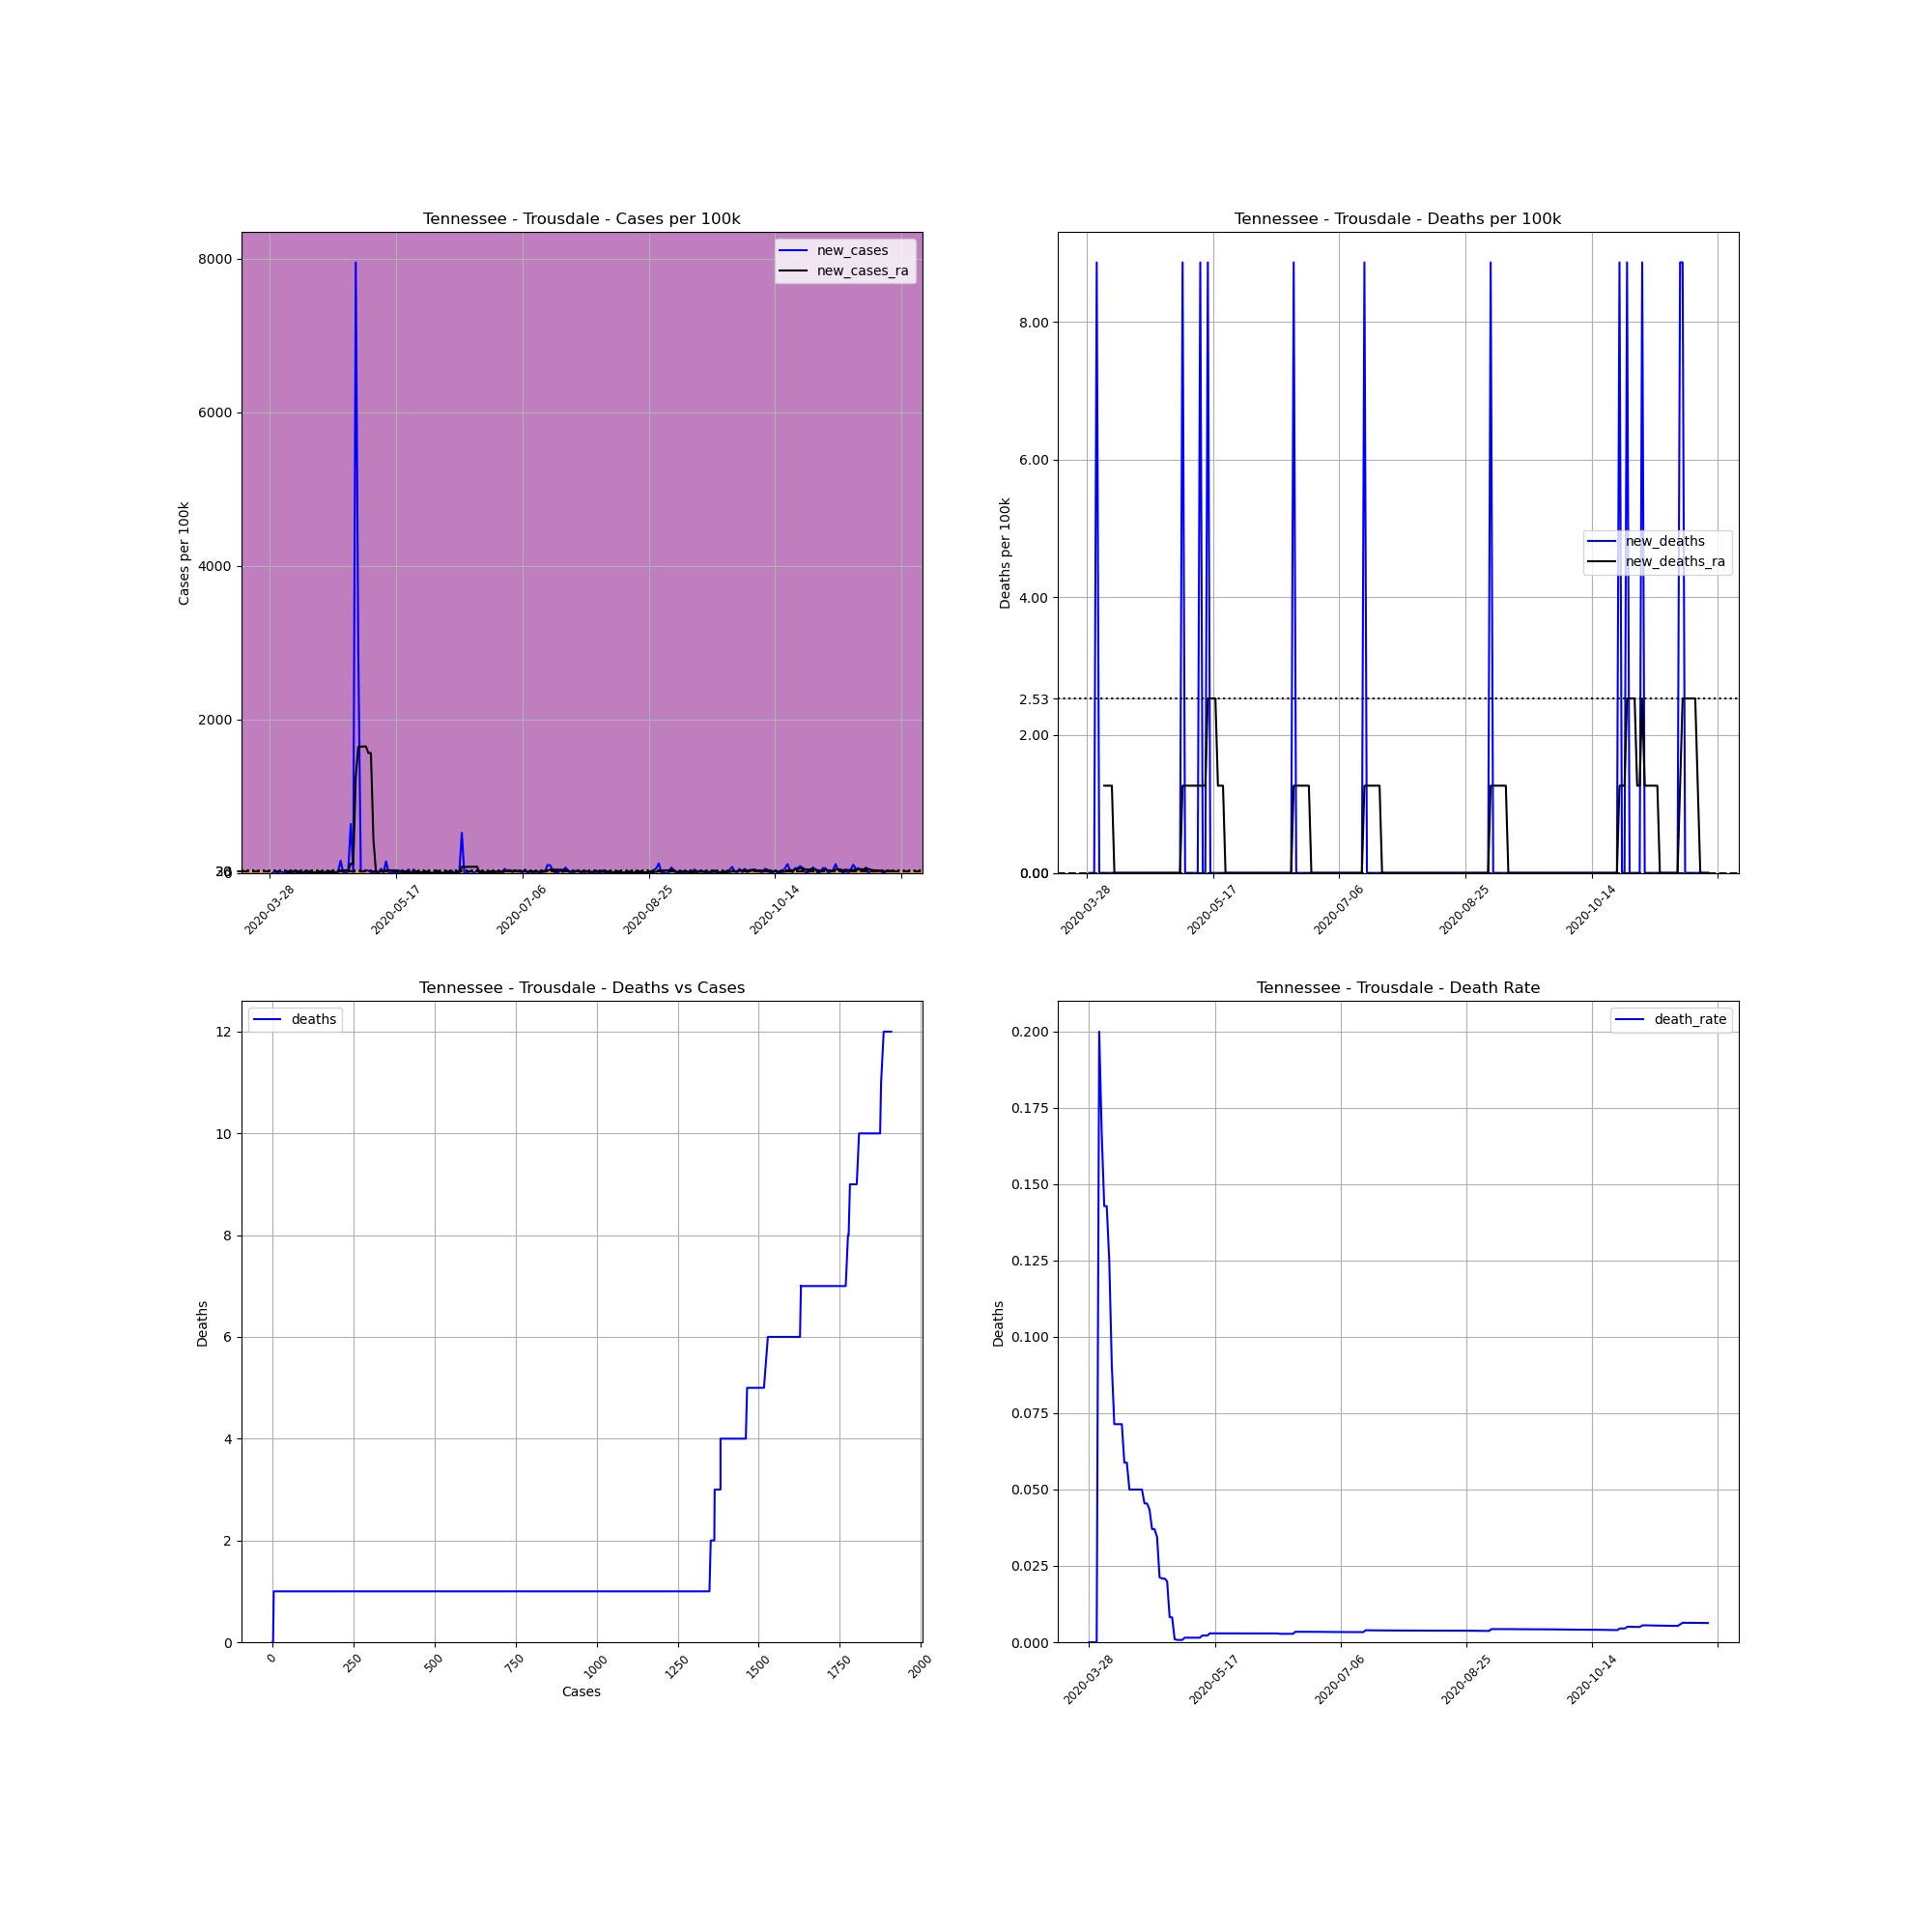

The file beside this chart, header and first rows:
, date, county, state, fips, cases, deaths, COUNTY, STNAME, CTYNAME, POPESTIMATE2019, cases_per_100k, deaths_per_100k, death_rate, new_cases, new_deaths, new_cases_ra, new_deaths_ra
469271, 2020-03-28, Trousdale, Tennessee, 47169, 1, 0.0, 169, Tennessee, Trousdale, 11284, 8.862, 0.0, 0.0, , , , 
469272, 2020-03-29, Trousdale, Tennessee, 47169, 1, 0.0, 169, Tennessee, Trousdale, 11284, 8.862, 0.0, 0.0, 0.0, 0.0, , 
469273, 2020-03-30, Trousdale, Tennessee, 47169, 3, 0.0, 169, Tennessee, Trousdale, 11284, 26.59, 0.0, 0.0, 17.72, 0.0, , 
469274, 2020-03-31, Trousdale, Tennessee, 47169, 3, 0.0, 169, Tennessee, Trousdale, 11284, 26.59, 0.0, 0.0, 0.0, 0.0, , 
469275, 2020-04-01, Trousdale, Tennessee, 47169, 5, 1.0, 169, Tennessee, Trousdale, 11284, 44.31, 8.862, 0.2, 17.72, 8.862, , 
469276, 2020-04-02, Trousdale, Tennessee, 47169, 6, 1.0, 169, Tennessee, Trousdale, 11284, 53.17, 8.862, 0.1667, 8.862, 0.0, , 
469277, 2020-04-03, Trousdale, Tennessee, 47169, 7, 1.0, 169, Tennessee, Trousdale, 11284, 62.03, 8.862, 0.1429, 8.862, 0.0, , 
469278, 2020-04-04, Trousdale, Tennessee, 47169, 7, 1.0, 169, Tennessee, Trousdale, 11284, 62.03, 8.862, 0.1429, 0.0, 0.0, 7.596, 1.266
469279, 2020-04-05, Trousdale, Tennessee, 47169, 8, 1.0, 169, Tennessee, Trousdale, 11284, 70.9, 8.862, 0.125, 8.862, 0.0, 8.862, 1.266
469280, 2020-04-06, Trousdale, Tennessee, 47169, 11, 1.0, 169, Tennessee, Trousdale, 11284, 97.48, 8.862, 0.09091, 26.59, 0.0, 10.13, 1.266
469281, 2020-04-07, Trousdale, Tennessee, 47169, 14, 1.0, 169, Tennessee, Trousdale, 11284, 124.1, 8.862, 0.07143, 26.59, 0.0, 13.93, 1.266
469282, 2020-04-08, Trousdale, Tennessee, 47169, 14, 1.0, 169, Tennessee, Trousdale, 11284, 124.1, 8.862, 0.07143, 0.0, 0.0, 11.39, 0.0
469283, 2020-04-09, Trousdale, Tennessee, 47169, 14, 1.0, 169, Tennessee, Trousdale, 11284, 124.1, 8.862, 0.07143, 0.0, 0.0, 10.13, 0.0
469284, 2020-04-10, Trousdale, Tennessee, 47169, 14, 1.0, 169, Tennessee, Trousdale, 11284, 124.1, 8.862, 0.07143, 0.0, 0.0, 8.862, 0.0
469285, 2020-04-11, Trousdale, Tennessee, 47169, 17, 1.0, 169, Tennessee, Trousdale, 11284, 150.7, 8.862, 0.05882, 26.59, 0.0, 12.66, 0.0
469286, 2020-04-12, Trousdale, Tennessee, 47169, 17, 1.0, 169, Tennessee, Trousdale, 11284, 150.7, 8.862, 0.05882, 0.0, 0.0, 11.39, 0.0
469287, 2020-04-13, Trousdale, Tennessee, 47169, 20, 1.0, 169, Tennessee, Trousdale, 11284, 177.2, 8.862, 0.05, 26.59, 0.0, 11.39, 0.0
469288, 2020-04-14, Trousdale, Tennessee, 47169, 20, 1.0, 169, Tennessee, Trousdale, 11284, 177.2, 8.862, 0.05, 0.0, 0.0, 7.596, 0.0
469289, 2020-04-15, Trousdale, Tennessee, 47169, 20, 1.0, 169, Tennessee, Trousdale, 11284, 177.2, 8.862, 0.05, 0.0, 0.0, 7.596, 0.0
469290, 2020-04-16, Trousdale, Tennessee, 47169, 20, 1.0, 169, Tennessee, Trousdale, 11284, 177.2, 8.862, 0.05, 0.0, 0.0, 7.596, 0.0
469291, 2020-04-17, Trousdale, Tennessee, 47169, 20, 1.0, 169, Tennessee, Trousdale, 11284, 177.2, 8.862, 0.05, 0.0, 0.0, 7.596, 0.0
469292, 2020-04-18, Trousdale, Tennessee, 47169, 20, 1.0, 169, Tennessee, Trousdale, 11284, 177.2, 8.862, 0.05, 0.0, 0.0, 3.798, 0.0
469293, 2020-04-19, Trousdale, Tennessee, 47169, 22, 1.0, 169, Tennessee, Trousdale, 11284, 195, 8.862, 0.04545, 17.72, 0.0, 6.33, 0.0
469294, 2020-04-20, Trousdale, Tennessee, 47169, 22, 1.0, 169, Tennessee, Trousdale, 11284, 195, 8.862, 0.04545, 0.0, 0.0, 2.532, 0.0
469295, 2020-04-21, Trousdale, Tennessee, 47169, 23, 1.0, 169, Tennessee, Trousdale, 11284, 203.8, 8.862, 0.04348, 8.862, 0.0, 3.798, 0.0
469296, 2020-04-22, Trousdale, Tennessee, 47169, 27, 1.0, 169, Tennessee, Trousdale, 11284, 239.3, 8.862, 0.03704, 35.45, 0.0, 8.862, 0.0
469297, 2020-04-23, Trousdale, Tennessee, 47169, 27, 1.0, 169, Tennessee, Trousdale, 11284, 239.3, 8.862, 0.03704, 0.0, 0.0, 8.862, 0.0
469298, 2020-04-24, Trousdale, Tennessee, 47169, 29, 1.0, 169, Tennessee, Trousdale, 11284, 257, 8.862, 0.03448, 17.72, 0.0, 11.39, 0.0
469299, 2020-04-25, Trousdale, Tennessee, 47169, 47, 1.0, 169, Tennessee, Trousdale, 11284, 416.5, 8.862, 0.02128, 159.5, 0.0, 34.18, 0.0
469300, 2020-04-26, Trousdale, Tennessee, 47169, 48, 1.0, 169, Tennessee, Trousdale, 11284, 425.4, 8.862, 0.02083, 8.862, 0.0, 32.92, 0.0
469301, 2020-04-27, Trousdale, Tennessee, 47169, 48, 1.0, 169, Tennessee, Trousdale, 11284, 425.4, 8.862, 0.02083, 0.0, 0.0, 32.92, 0.0
469302, 2020-04-28, Trousdale, Tennessee, 47169, 50, 1.0, 169, Tennessee, Trousdale, 11284, 443.1, 8.862, 0.02, 17.72, 0.0, 34.18, 0.0
469303, 2020-04-29, Trousdale, Tennessee, 47169, 122, 1.0, 169, Tennessee, Trousdale, 11284, 1081, 8.862, 0.008197, 638.1, 0.0, 120.3, 0.0
469304, 2020-04-30, Trousdale, Tennessee, 47169, 123, 1.0, 169, Tennessee, Trousdale, 11284, 1090, 8.862, 0.00813, 8.862, 0.0, 121.5, 0.0
469305, 2020-05-01, Trousdale, Tennessee, 47169, 1020, 1.0, 169, Tennessee, Trousdale, 11284, 9039, 8.862, 0.0009804, 7949, 0.0, 1255, 0.0
469306, 2020-05-02, Trousdale, Tennessee, 47169, 1344, 1.0, 169, Tennessee, Trousdale, 11284, 11911, 8.862, 0.000744, 2871, 0.0, 1642, 0.0
469307, 2020-05-03, Trousdale, Tennessee, 47169, 1346, 1.0, 169, Tennessee, Trousdale, 11284, 11928, 8.862, 0.0007429, 17.72, 0.0, 1643, 0.0
469308, 2020-05-04, Trousdale, Tennessee, 47169, 1348, 1.0, 169, Tennessee, Trousdale, 11284, 11946, 8.862, 0.0007418, 17.72, 0.0, 1646, 0.0
469309, 2020-05-05, Trousdale, Tennessee, 47169, 1352, 2.0, 169, Tennessee, Trousdale, 11284, 11982, 17.72, 0.001479, 35.45, 8.862, 1648, 1.266
469310, 2020-05-06, Trousdale, Tennessee, 47169, 1355, 2.0, 169, Tennessee, Trousdale, 11284, 12008, 17.72, 0.001476, 26.59, 0.0, 1561, 1.266
469311, 2020-05-07, Trousdale, Tennessee, 47169, 1356, 2.0, 169, Tennessee, Trousdale, 11284, 12017, 17.72, 0.001475, 8.862, 0.0, 1561, 1.266
469312, 2020-05-08, Trousdale, Tennessee, 47169, 1355, 2.0, 169, Tennessee, Trousdale, 11284, 12008, 17.72, 0.001476, -8.862, 0.0, 424.1, 1.266
469313, 2020-05-09, Trousdale, Tennessee, 47169, 1357, 2.0, 169, Tennessee, Trousdale, 11284, 12026, 17.72, 0.001474, 17.72, 0.0, 16.46, 1.266
469314, 2020-05-10, Trousdale, Tennessee, 47169, 1357, 2.0, 169, Tennessee, Trousdale, 11284, 12026, 17.72, 0.001474, 0.0, 0.0, 13.93, 1.266
469315, 2020-05-11, Trousdale, Tennessee, 47169, 1363, 2.0, 169, Tennessee, Trousdale, 11284, 12079, 17.72, 0.001467, 53.17, 0.0, 18.99, 1.266
469316, 2020-05-12, Trousdale, Tennessee, 47169, 1364, 3.0, 169, Tennessee, Trousdale, 11284, 12088, 26.59, 0.002199, 8.862, 8.862, 15.19, 1.266
469317, 2020-05-13, Trousdale, Tennessee, 47169, 1381, 3.0, 169, Tennessee, Trousdale, 11284, 12239, 26.59, 0.002172, 150.7, 0.0, 32.92, 1.266
469318, 2020-05-14, Trousdale, Tennessee, 47169, 1382, 3.0, 169, Tennessee, Trousdale, 11284, 12247, 26.59, 0.002171, 8.862, 0.0, 32.92, 1.266
469319, 2020-05-15, Trousdale, Tennessee, 47169, 1382, 4.0, 169, Tennessee, Trousdale, 11284, 12247, 35.45, 0.002894, 0.0, 8.862, 34.18, 2.532
469320, 2020-05-16, Trousdale, Tennessee, 47169, 1382, 4.0, 169, Tennessee, Trousdale, 11284, 12247, 35.45, 0.002894, 0.0, 0.0, 31.65, 2.532
469321, 2020-05-17, Trousdale, Tennessee, 47169, 1383, 4.0, 169, Tennessee, Trousdale, 11284, 12256, 35.45, 0.002892, 8.862, 0.0, 32.92, 2.532
469322, 2020-05-18, Trousdale, Tennessee, 47169, 1383, 4.0, 169, Tennessee, Trousdale, 11284, 12256, 35.45, 0.002892, 0.0, 0.0, 25.32, 2.532
469323, 2020-05-19, Trousdale, Tennessee, 47169, 1384, 4.0, 169, Tennessee, Trousdale, 11284, 12265, 35.45, 0.00289, 8.862, 0.0, 25.32, 1.266
469324, 2020-05-20, Trousdale, Tennessee, 47169, 1384, 4.0, 169, Tennessee, Trousdale, 11284, 12265, 35.45, 0.00289, 0.0, 0.0, 3.798, 1.266
469325, 2020-05-21, Trousdale, Tennessee, 47169, 1385, 4.0, 169, Tennessee, Trousdale, 11284, 12274, 35.45, 0.002888, 8.862, 0.0, 3.798, 1.266
469326, 2020-05-22, Trousdale, Tennessee, 47169, 1390, 4.0, 169, Tennessee, Trousdale, 11284, 12318, 35.45, 0.002878, 44.31, 0.0, 10.13, 0.0
469327, 2020-05-23, Trousdale, Tennessee, 47169, 1388, 4.0, 169, Tennessee, Trousdale, 11284, 12301, 35.45, 0.002882, -17.72, 0.0, 7.596, 0.0
469328, 2020-05-24, Trousdale, Tennessee, 47169, 1393, 4.0, 169, Tennessee, Trousdale, 11284, 12345, 35.45, 0.002872, 44.31, 0.0, 12.66, 0.0
469329, 2020-05-25, Trousdale, Tennessee, 47169, 1392, 4.0, 169, Tennessee, Trousdale, 11284, 12336, 35.45, 0.002874, -8.862, 0.0, 11.39, 0.0
469330, 2020-05-26, Trousdale, Tennessee, 47169, 1392, 4.0, 169, Tennessee, Trousdale, 11284, 12336, 35.45, 0.002874, 0.0, 0.0, 10.13, 0.0
... 187 more rows
